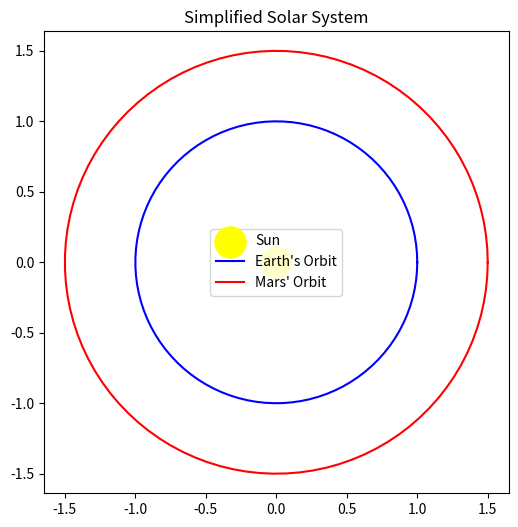

Write Python code to recreate this figure.
# -*- coding: utf-8 -*-
"""solarsystem.ipynb

Automatically generated by Colab.

Original file is located at
    https://colab.research.google.com/<link-removed>

Simulations: Solar System Model
"""

import numpy as np
import matplotlib.pyplot as plt

def solar_system_simulation():
    t = np.linspace(0, 2 * np.pi, 100)
    sun = (0, 0)

    # Orbits
    earth_orbit = (np.cos(t) * 1, np.sin(t) * 1)
    mars_orbit = (np.cos(t) * 1.5, np.sin(t) * 1.5)

    plt.figure(figsize=(6, 6))
    plt.scatter(*sun, color="yellow", s=500, label="Sun")
    plt.plot(*earth_orbit, color="blue", label="Earth's Orbit")
    plt.plot(*mars_orbit, color="red", label="Mars' Orbit")

    plt.legend()
    plt.title("Simplified Solar System")
    plt.axis("equal")
    plt.show()

solar_system_simulation()